The GitHub repository sole12343/JLU-ONFH-Dataset contains a labelled image folder "seg_dataset" with 2 categories: health, onfh. Examples follow, each with its label.

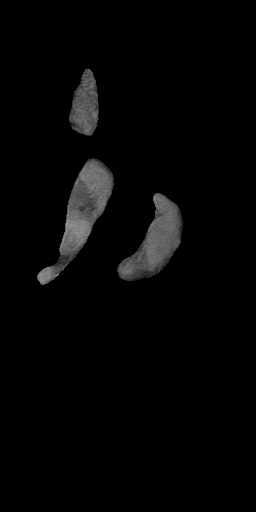
Label: health

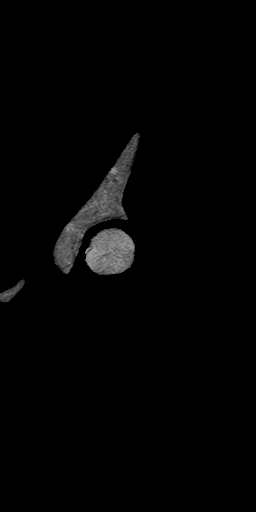
Label: health

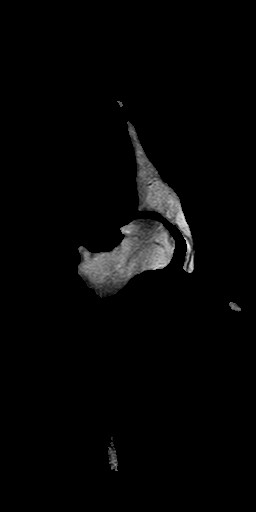
Label: onfh

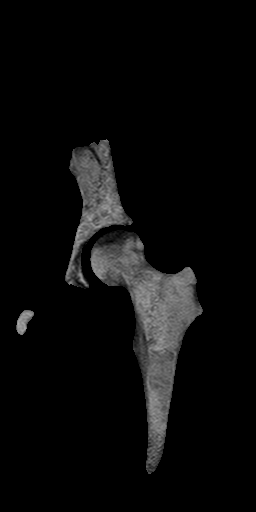
Label: onfh

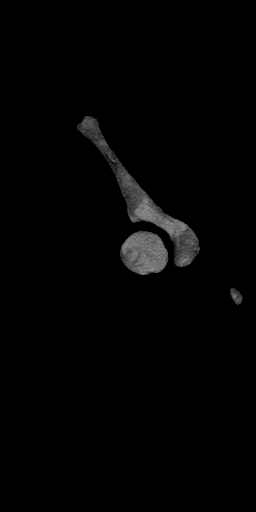
Label: health

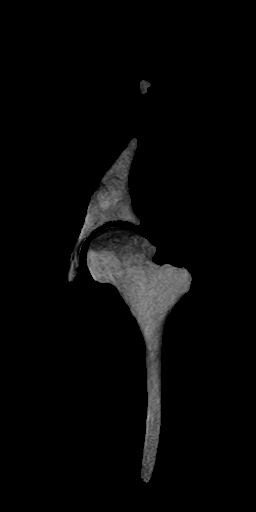
Label: onfh
